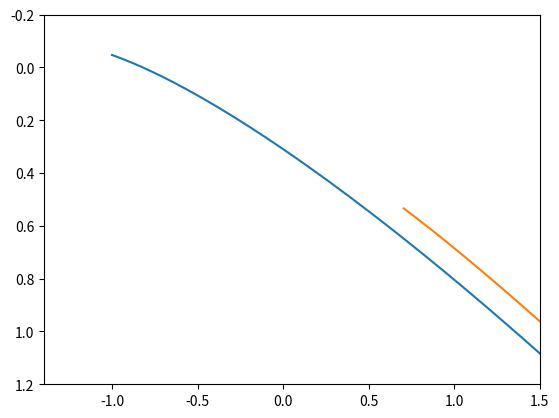

The matplotlib source for this figure:
import numpy as np
import  matplotlib.pyplot as plt
import scipy as sp

CC = 3.e8

def Filter(lam, par):

     return 1.*np.exp(-(lam-par[0])**2/2./par[1]**2)


def BBT(lam, TT):

    return 1./(lam**5*(np.exp(1.43e7/TT/lam)-1))


def DustA(lam):

     BBV =  lam**4*np.exp(-lam/30)
     BBV = BBV/BBV.max()
     BBV = BBV + 10000*np.exp(-((lam-80)/8)**2)
     BBV = BBV + 30*np.exp(-((lam-220)/20)**2)
     BBV = np.log(BBV)
     BBV = 18*BBV/np.max(BBV) + 50
     BBV = BBV/70.*12
     return BBV


lam = np.linspace(10, 1000., 1024)
lamU0 = 365.
sigU  = 68.
lamB0 = 440.
sigB  = 98.
lamV0 = 550.
sigV  = 89.

parU  = [lamU0, sigU]
parB  = [lamB0, sigB]
parV  = [lamV0, sigV]

plt.ion()


RU = Filter(lam, parU)
RB = Filter(lam, parB)
RV = Filter(lam, parV)

Temp = np.linspace(3000, 20000, 128)
CBV  = np.zeros(128)
CUB  = np.zeros(128)
CBVD  = np.zeros(128)
CUBD  = np.zeros(128)

Av = np.exp(-DustA(lam))     

for ii in range(128):

     BB   = BBT(lam, Temp[ii])
     BB = BB/np.max(BB)
     
  #   plt.plot(lam, RU, color='blue', linewidth=2)
  #   plt.plot(lam, RB, color='green', linewidth=2)
  #   plt.plot(lam, RV, color='red', linewidth=2)
  #   plt.plot(lam, BB, color='black', linewidth=4)
     
     
     MU = np.sum(RU*BB)
     MB = np.sum(RB*BB)
     MV = np.sum(RV*BB)


     MUD = np.sum(RU*BB*Av)
     MBD = np.sum(RB*BB*Av)
     MVD = np.sum(RV*BB*Av)

     CBmV = -2.5*np.log10(MU/MV)
     CUmB = -2.5*np.log10(MU/MB)
   
     CBmVD = -2.5*np.log10(MUD/MVD)
     CUmBD = -2.5*np.log10(MUD/MBD)
     
     CBV[ii] = CBmV
     CUB[ii] = CUmB

     CBVD[ii] = CBmVD
     CUBD[ii] = CUmBD



plt.clf()
plt.xlim(-1.4, 1.5)
plt.ylim(1.2, -0.2)
plt.plot(CBV,CUB)
plt.plot(CBVD, CUBD)
plt.show()

